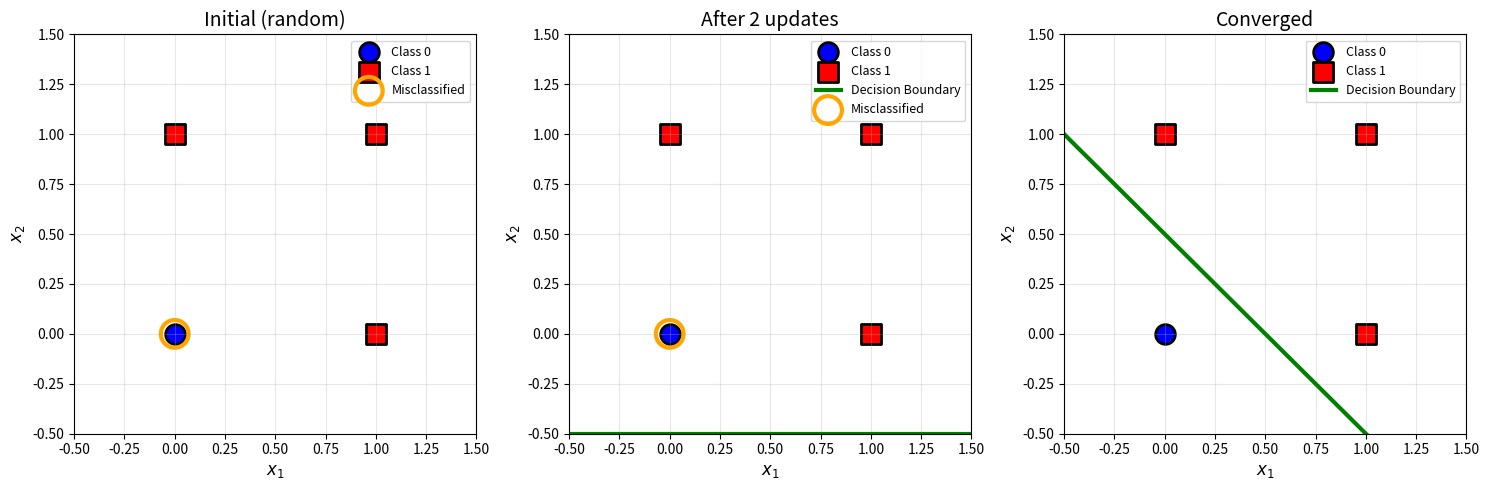
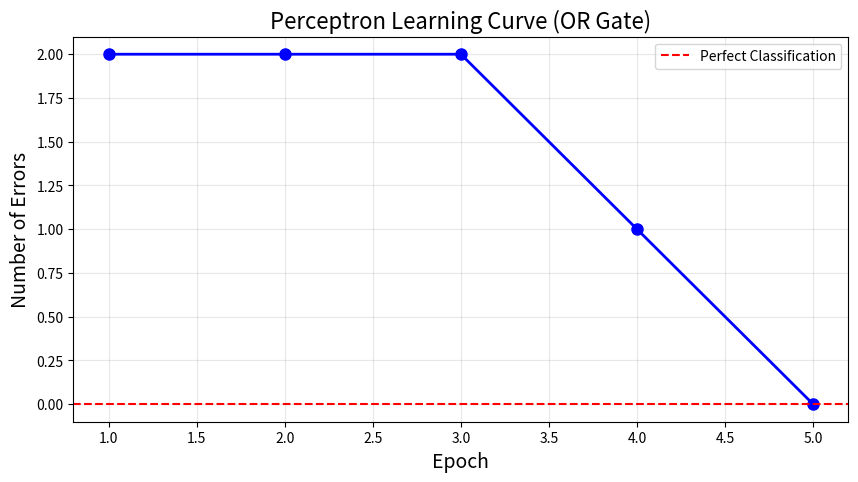
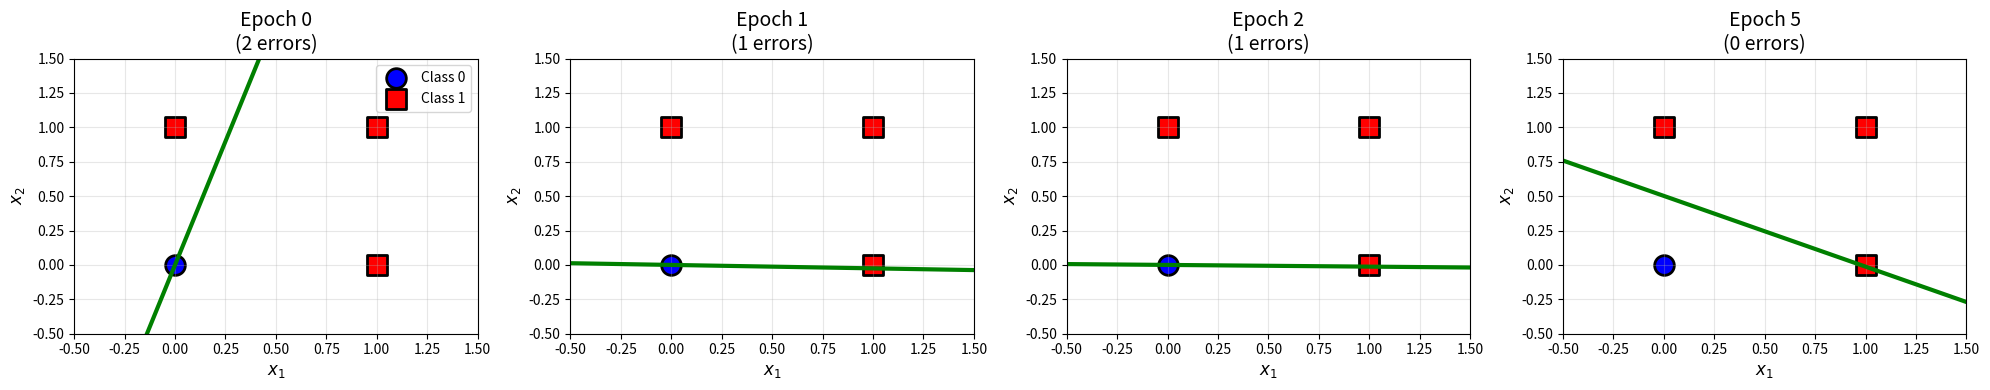
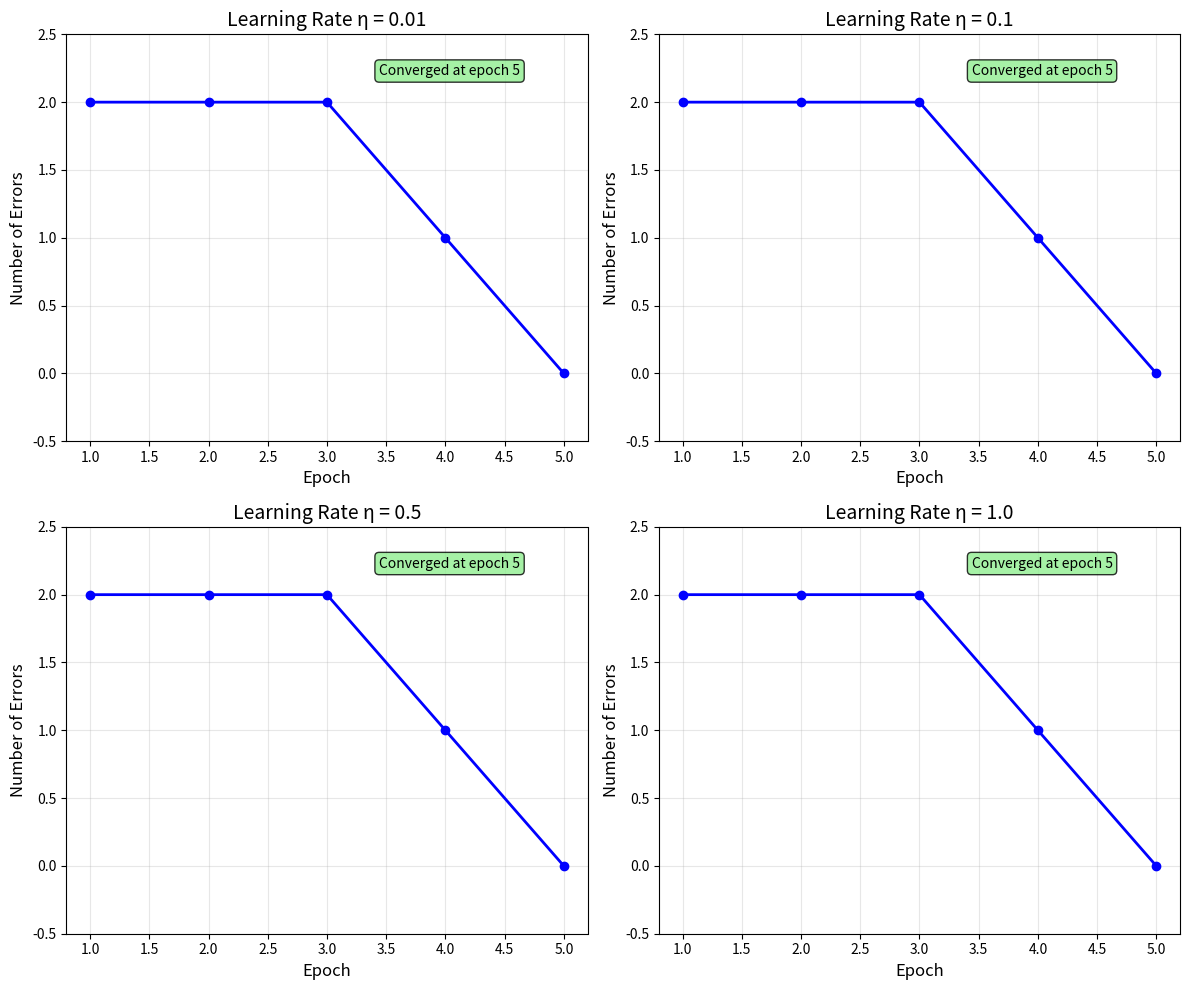
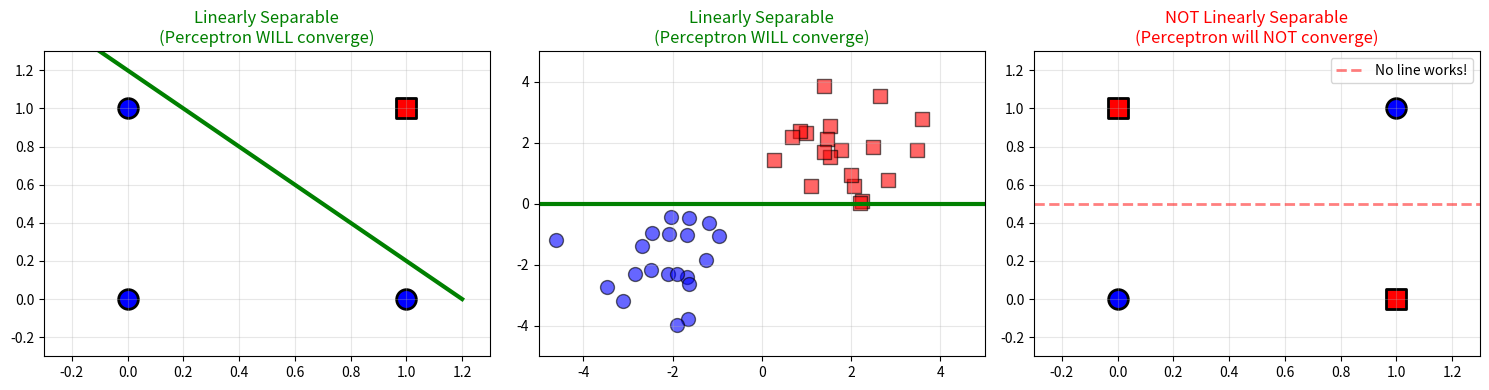
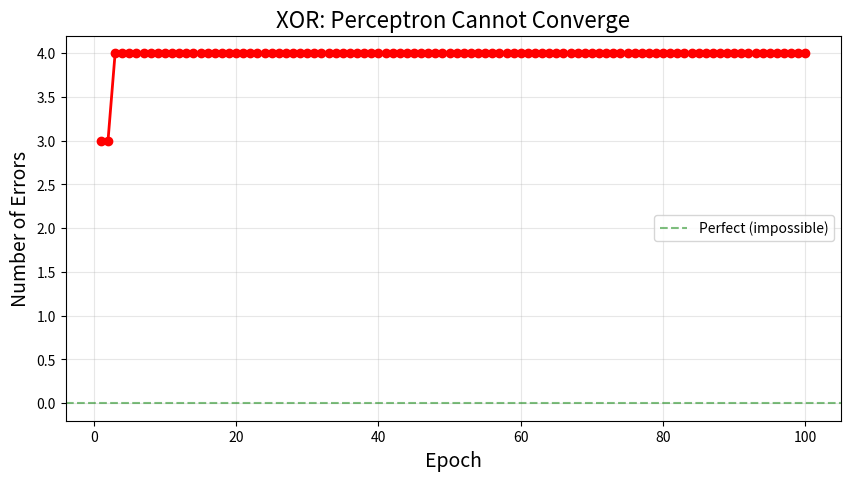

The matplotlib source for these figures, in order:
import numpy as np
import matplotlib.pyplot as plt

# Visualize the learning process geometrically
fig, axes = plt.subplots(1, 3, figsize=(15, 5))

# Training data
X = np.array([[0, 0], [0, 1], [1, 0], [1, 1]])
y = np.array([0, 1, 1, 1])

# Three stages of learning
stages = [
    ([0, 0], 0, "Initial (random)"),
    ([0, 2], 1, "After 2 updates"),
    ([1, 1], -0.5, "Converged")
]

for idx, (w, b, title) in enumerate(stages):
    ax = axes[idx]
    
    # Plot points
    ax.scatter(X[y == 0, 0], X[y == 0, 1], 
               s=200, c='blue', marker='o', 
               edgecolors='black', linewidth=2, label='Class 0')
    ax.scatter(X[y == 1, 0], X[y == 1, 1], 
               s=200, c='red', marker='s', 
               edgecolors='black', linewidth=2, label='Class 1')
    
    # Plot decision boundary
    if w[1] != 0:
        x1_line = np.linspace(-0.5, 1.5, 100)
        x2_line = -(w[0] * x1_line + b) / w[1]
        ax.plot(x1_line, x2_line, 'g-', linewidth=3, 
                label='Decision Boundary')
    
    # Highlight misclassified points
    w_arr = np.array(w)
    predictions = np.sign(X @ w_arr + b)
    predictions[predictions == 0] = 1  # convention
    y_binary = y.copy()
    y_binary[y_binary == 0] = -1
    
    misclassified = predictions != y_binary
    if np.any(misclassified):
        ax.scatter(X[misclassified, 0], X[misclassified, 1],
                   s=400, facecolors='none', edgecolors='orange',
                   linewidth=3, label='Misclassified')
    
    ax.set_xlim(-0.5, 1.5)
    ax.set_ylim(-0.5, 1.5)
    ax.set_xlabel('$x_1$', fontsize=12)
    ax.set_ylabel('$x_2$', fontsize=12)
    ax.set_title(title, fontsize=14)
    ax.legend(fontsize=9)
    ax.grid(True, alpha=0.3)

plt.tight_layout()
plt.show()

import numpy as np
import matplotlib.pyplot as plt

class PerceptronLearner:
    """
    Perceptron with learning capability
    """
    
    def __init__(self, learning_rate=0.1, max_epochs=100, random_state=None):
        """
        Parameters:
        -----------
        learning_rate : float
            Learning rate (eta)
        max_epochs : int
            Maximum number of training epochs
        random_state : int
            Random seed for reproducibility
        """
        self.learning_rate = learning_rate
        self.max_epochs = max_epochs
        self.random_state = random_state
        self.weights = None
        self.bias = None
        self.errors_history = []
        self.weight_history = []
        
    def fit(self, X, y):
        """
        Train the perceptron on data
        
        Parameters:
        -----------
        X : array-like, shape (n_samples, n_features)
            Training data
        y : array-like, shape (n_samples,)
            Target values (must be 0 or 1, or -1 or 1)
        """
        # Initialize random generator
        rgen = np.random.RandomState(self.random_state)
        
        # Convert labels to -1/+1 if they are 0/1
        y_train = np.where(y == 0, -1, y)
        
        # Initialize weights to small random values
        n_features = X.shape[1]
        self.weights = rgen.normal(loc=0.0, scale=0.01, size=n_features)
        self.bias = 0.0
        
        # Store initial weights
        self.weight_history.append((self.weights.copy(), self.bias))
        
        # Training loop
        for epoch in range(self.max_epochs):
            errors = 0
            
            # Loop through each training example
            for xi, yi in zip(X, y_train):
                # Make prediction
                linear_output = np.dot(xi, self.weights) + self.bias
                y_pred = np.sign(linear_output)
                
                # Handle sign(0) = 1 by convention
                if y_pred == 0:
                    y_pred = 1
                
                # Calculate error
                error = yi - y_pred
                
                # Update weights if wrong
                if error != 0:
                    update = self.learning_rate * error
                    self.weights += update * xi
                    self.bias += update
                    errors += 1
            
            # Store error count and weights for this epoch
            self.errors_history.append(errors)
            self.weight_history.append((self.weights.copy(), self.bias))
            
            # Print progress
            if (epoch + 1) % 10 == 0 or epoch == 0:
                print(f"Epoch {epoch + 1}/{self.max_epochs} - Errors: {errors}")
            
            # Check convergence
            if errors == 0:
                print(f"✓ Converged after {epoch + 1} epochs!")
                break
        
        return self
    
    def predict(self, X):
        """
        Make predictions on new data
        """
        linear_output = np.dot(X, self.weights) + self.bias
        predictions = np.sign(linear_output)
        predictions[predictions == 0] = 1
        return predictions
    
    def score(self, X, y):
        """
        Calculate accuracy
        """
        y_train = np.where(y == 0, -1, y)
        predictions = self.predict(X)
        return np.mean(predictions == y_train)

print("PerceptronLearner class ready!")

# OR gate data
X_or = np.array([[0, 0],
                 [0, 1],
                 [1, 0],
                 [1, 1]])

y_or = np.array([0, 1, 1, 1])

# Create and train perceptron
perceptron = PerceptronLearner(learning_rate=0.1, max_epochs=20, random_state=42)
perceptron.fit(X_or, y_or)

# Test
print("\n" + "="*50)
print("Final Results:")
print("="*50)
print(f"Weights: {perceptron.weights}")
print(f"Bias: {perceptron.bias}")
print(f"Accuracy: {perceptron.score(X_or, y_or) * 100:.1f}%")

print("\nPredictions:")
for i, (xi, yi) in enumerate(zip(X_or, y_or)):
    pred = perceptron.predict(xi.reshape(1, -1))[0]
    pred_label = 1 if pred == 1 else 0
    print(f"  {xi} → Actual: {yi}, Predicted: {pred_label}")

# Plot errors over epochs
plt.figure(figsize=(10, 5))
plt.plot(range(1, len(perceptron.errors_history) + 1), 
         perceptron.errors_history, 'bo-', linewidth=2, markersize=8)
plt.xlabel('Epoch', fontsize=14)
plt.ylabel('Number of Errors', fontsize=14)
plt.title('Perceptron Learning Curve (OR Gate)', fontsize=16)
plt.grid(True, alpha=0.3)
plt.axhline(y=0, color='r', linestyle='--', label='Perfect Classification')
plt.legend()
plt.show()

def plot_decision_boundary_evolution(perceptron, X, y, epochs_to_show):
    """
    Show how decision boundary evolves during training
    """
    n_plots = len(epochs_to_show)
    fig, axes = plt.subplots(1, n_plots, figsize=(5*n_plots, 4))
    
    if n_plots == 1:
        axes = [axes]
    
    for idx, epoch in enumerate(epochs_to_show):
        ax = axes[idx]
        
        # Get weights at this epoch
        w, b = perceptron.weight_history[epoch]
        
        # Plot data points
        ax.scatter(X[y == 0, 0], X[y == 0, 1], 
                   s=200, c='blue', marker='o', 
                   edgecolors='black', linewidth=2, label='Class 0')
        ax.scatter(X[y == 1, 0], X[y == 1, 1], 
                   s=200, c='red', marker='s', 
                   edgecolors='black', linewidth=2, label='Class 1')
        
        # Plot decision boundary
        if w[1] != 0:
            x1_line = np.linspace(-0.5, 1.5, 100)
            x2_line = -(w[0] * x1_line + b) / w[1]
            ax.plot(x1_line, x2_line, 'g-', linewidth=3)
        
        # Check for errors
        y_binary = np.where(y == 0, -1, 1)
        z = X @ w + b
        predictions = np.sign(z)
        predictions[predictions == 0] = 1
        errors = np.sum(predictions != y_binary)
        
        ax.set_xlim(-0.5, 1.5)
        ax.set_ylim(-0.5, 1.5)
        ax.set_xlabel('$x_1$', fontsize=12)
        ax.set_ylabel('$x_2$', fontsize=12)
        ax.set_title(f'Epoch {epoch}\n({errors} errors)', fontsize=14)
        ax.grid(True, alpha=0.3)
        if idx == 0:
            ax.legend()
    
    plt.tight_layout()
    plt.show()

# Show evolution at epochs 0, 1, 2, final
epochs_to_show = [0, 1, 2, len(perceptron.weight_history)-1]
plot_decision_boundary_evolution(perceptron, X_or, y_or, epochs_to_show)

def visualize_learning_animation(perceptron, X, y, interval=500):
    """
    Create an animation of the learning process
    """
    from matplotlib.animation import FuncAnimation
    from IPython.display import HTML
    
    fig, ax = plt.subplots(figsize=(8, 8))
    
    def update(frame):
        ax.clear()
        
        # Get weights at this epoch
        if frame < len(perceptron.weight_history):
            w, b = perceptron.weight_history[frame]
        else:
            w, b = perceptron.weight_history[-1]
        
        # Plot data
        ax.scatter(X[y == 0, 0], X[y == 0, 1], 
                   s=200, c='blue', marker='o', 
                   edgecolors='black', linewidth=2, label='Class 0')
        ax.scatter(X[y == 1, 0], X[y == 1, 1], 
                   s=200, c='red', marker='s', 
                   edgecolors='black', linewidth=2, label='Class 1')
        
        # Plot boundary
        if w[1] != 0:
            x1_line = np.linspace(-0.5, 1.5, 100)
            x2_line = -(w[0] * x1_line + b) / w[1]
            ax.plot(x1_line, x2_line, 'g-', linewidth=3)
        
        # Calculate errors
        y_binary = np.where(y == 0, -1, 1)
        predictions = np.sign(X @ w + b)
        predictions[predictions == 0] = 1
        errors = np.sum(predictions != y_binary)
        
        ax.set_xlim(-0.5, 1.5)
        ax.set_ylim(-0.5, 1.5)
        ax.set_xlabel('$x_1$', fontsize=14)
        ax.set_ylabel('$x_2$', fontsize=14)
        ax.set_title(f'Epoch {frame}\nErrors: {errors}', fontsize=16)
        ax.legend()
        ax.grid(True, alpha=0.3)
    
    anim = FuncAnimation(fig, update, 
                        frames=len(perceptron.weight_history),
                        interval=interval, repeat=True)
    plt.close()
    
    return HTML(anim.to_jshtml())

# To view animation (in Jupyter):
# visualize_learning_animation(perceptron, X_or, y_or)

# Test different learning rates
learning_rates = [0.01, 0.1, 0.5, 1.0]

fig, axes = plt.subplots(2, 2, figsize=(12, 10))
axes = axes.flatten()

for idx, lr in enumerate(learning_rates):
    # Train perceptron
    perc = PerceptronLearner(learning_rate=lr, max_epochs=50, random_state=42)
    perc.fit(X_or, y_or)
    
    # Plot learning curve
    ax = axes[idx]
    epochs = range(1, len(perc.errors_history) + 1)
    ax.plot(epochs, perc.errors_history, 'bo-', linewidth=2, markersize=6)
    ax.set_xlabel('Epoch', fontsize=12)
    ax.set_ylabel('Number of Errors', fontsize=12)
    ax.set_title(f'Learning Rate η = {lr}', fontsize=14)
    ax.grid(True, alpha=0.3)
    ax.set_ylim(-0.5, max(perc.errors_history) + 0.5)
    
    # Add convergence info
    converged = 0 in perc.errors_history
    if converged:
        conv_epoch = perc.errors_history.index(0) + 1
        ax.text(0.6, 0.9, f'Converged at epoch {conv_epoch}',
                transform=ax.transAxes, fontsize=10,
                bbox=dict(boxstyle='round', facecolor='lightgreen', alpha=0.8))

plt.tight_layout()
plt.show()

# Examples of linearly separable vs not

fig, axes = plt.subplots(1, 3, figsize=(15, 4))

# Example 1: Linearly Separable (AND gate)
ax = axes[0]
X_and = np.array([[0, 0], [0, 1], [1, 0], [1, 1]])
y_and = np.array([0, 0, 0, 1])
ax.scatter(X_and[y_and == 0, 0], X_and[y_and == 0, 1], 
           s=200, c='blue', marker='o', edgecolors='black', linewidth=2)
ax.scatter(X_and[y_and == 1, 0], X_and[y_and == 1, 1], 
           s=200, c='red', marker='s', edgecolors='black', linewidth=2)
# Draw separating line
x_line = np.linspace(-0.2, 1.2, 100)
y_line = -x_line + 1.2
ax.plot(x_line, y_line, 'g-', linewidth=3)
ax.set_xlim(-0.3, 1.3)
ax.set_ylim(-0.3, 1.3)
ax.set_title('Linearly Separable\n(Perceptron WILL converge)', fontsize=12, color='green')
ax.grid(True, alpha=0.3)

# Example 2: Also Linearly Separable (Random points)
np.random.seed(42)
X_sep = np.vstack([
    np.random.randn(20, 2) + [2, 2],
    np.random.randn(20, 2) + [-2, -2]
])
y_sep = np.array([1]*20 + [0]*20)
ax = axes[1]
ax.scatter(X_sep[y_sep == 0, 0], X_sep[y_sep == 0, 1], 
           s=100, c='blue', marker='o', edgecolors='black', linewidth=1, alpha=0.6)
ax.scatter(X_sep[y_sep == 1, 0], X_sep[y_sep == 1, 1], 
           s=100, c='red', marker='s', edgecolors='black', linewidth=1, alpha=0.6)
ax.plot([-5, 5], [0, 0], 'g-', linewidth=3)
ax.set_xlim(-5, 5)
ax.set_ylim(-5, 5)
ax.set_title('Linearly Separable\n(Perceptron WILL converge)', fontsize=12, color='green')
ax.grid(True, alpha=0.3)

# Example 3: NOT Linearly Separable (XOR)
ax = axes[2]
X_xor = np.array([[0, 0], [0, 1], [1, 0], [1, 1]])
y_xor = np.array([0, 1, 1, 0])
ax.scatter(X_xor[y_xor == 0, 0], X_xor[y_xor == 0, 1], 
           s=200, c='blue', marker='o', edgecolors='black', linewidth=2)
ax.scatter(X_xor[y_xor == 1, 0], X_xor[y_xor == 1, 1], 
           s=200, c='red', marker='s', edgecolors='black', linewidth=2)
# Try to draw a line (impossible!)
ax.plot([-0.3, 1.3], [0.5, 0.5], 'r--', linewidth=2, alpha=0.5, label='No line works!')
ax.set_xlim(-0.3, 1.3)
ax.set_ylim(-0.3, 1.3)
ax.set_title('NOT Linearly Separable\n(Perceptron will NOT converge)', fontsize=12, color='red')
ax.legend()
ax.grid(True, alpha=0.3)

plt.tight_layout()
plt.show()

# Try to learn XOR (this will fail!)
X_xor = np.array([[0, 0], [0, 1], [1, 0], [1, 1]])
y_xor = np.array([0, 1, 1, 0])

print("Attempting to learn XOR...")
print("(This will NOT converge!)\n")

perceptron_xor = PerceptronLearner(learning_rate=0.1, max_epochs=100, random_state=42)
perceptron_xor.fit(X_xor, y_xor)

print(f"\nFinal accuracy: {perceptron_xor.score(X_xor, y_xor) * 100:.1f}%")
print("(Will never reach 100% because XOR is not linearly separable)")

# Plot learning curve showing no convergence
plt.figure(figsize=(10, 5))
plt.plot(range(1, len(perceptron_xor.errors_history) + 1), 
         perceptron_xor.errors_history, 'ro-', linewidth=2, markersize=6)
plt.xlabel('Epoch', fontsize=14)
plt.ylabel('Number of Errors', fontsize=14)
plt.title('XOR: Perceptron Cannot Converge', fontsize=16)
plt.grid(True, alpha=0.3)
plt.axhline(y=0, color='g', linestyle='--', alpha=0.5, label='Perfect (impossible)')
plt.legend()
plt.show()

# Your solution here

# Your solution here

# Your solution here

# Generate data
np.random.seed(42)
X_class0 = np.random.randn(50, 2) + [-2, -2]
X_class1 = np.random.randn(50, 2) + [2, 2]
X = np.vstack([X_class0, X_class1])
y = np.array([0]*50 + [1]*50)

# Your solution here

# Your solution here

# Flip 1 label
X_or_noisy = X_or.copy()
y_or_noisy = y_or.copy()
y_or_noisy[0] = 1  # Flip (0,0) to class 1 (wrong!)

# Your solution here

# Your solution here
class PocketPerceptron:
    # Implement here
    pass